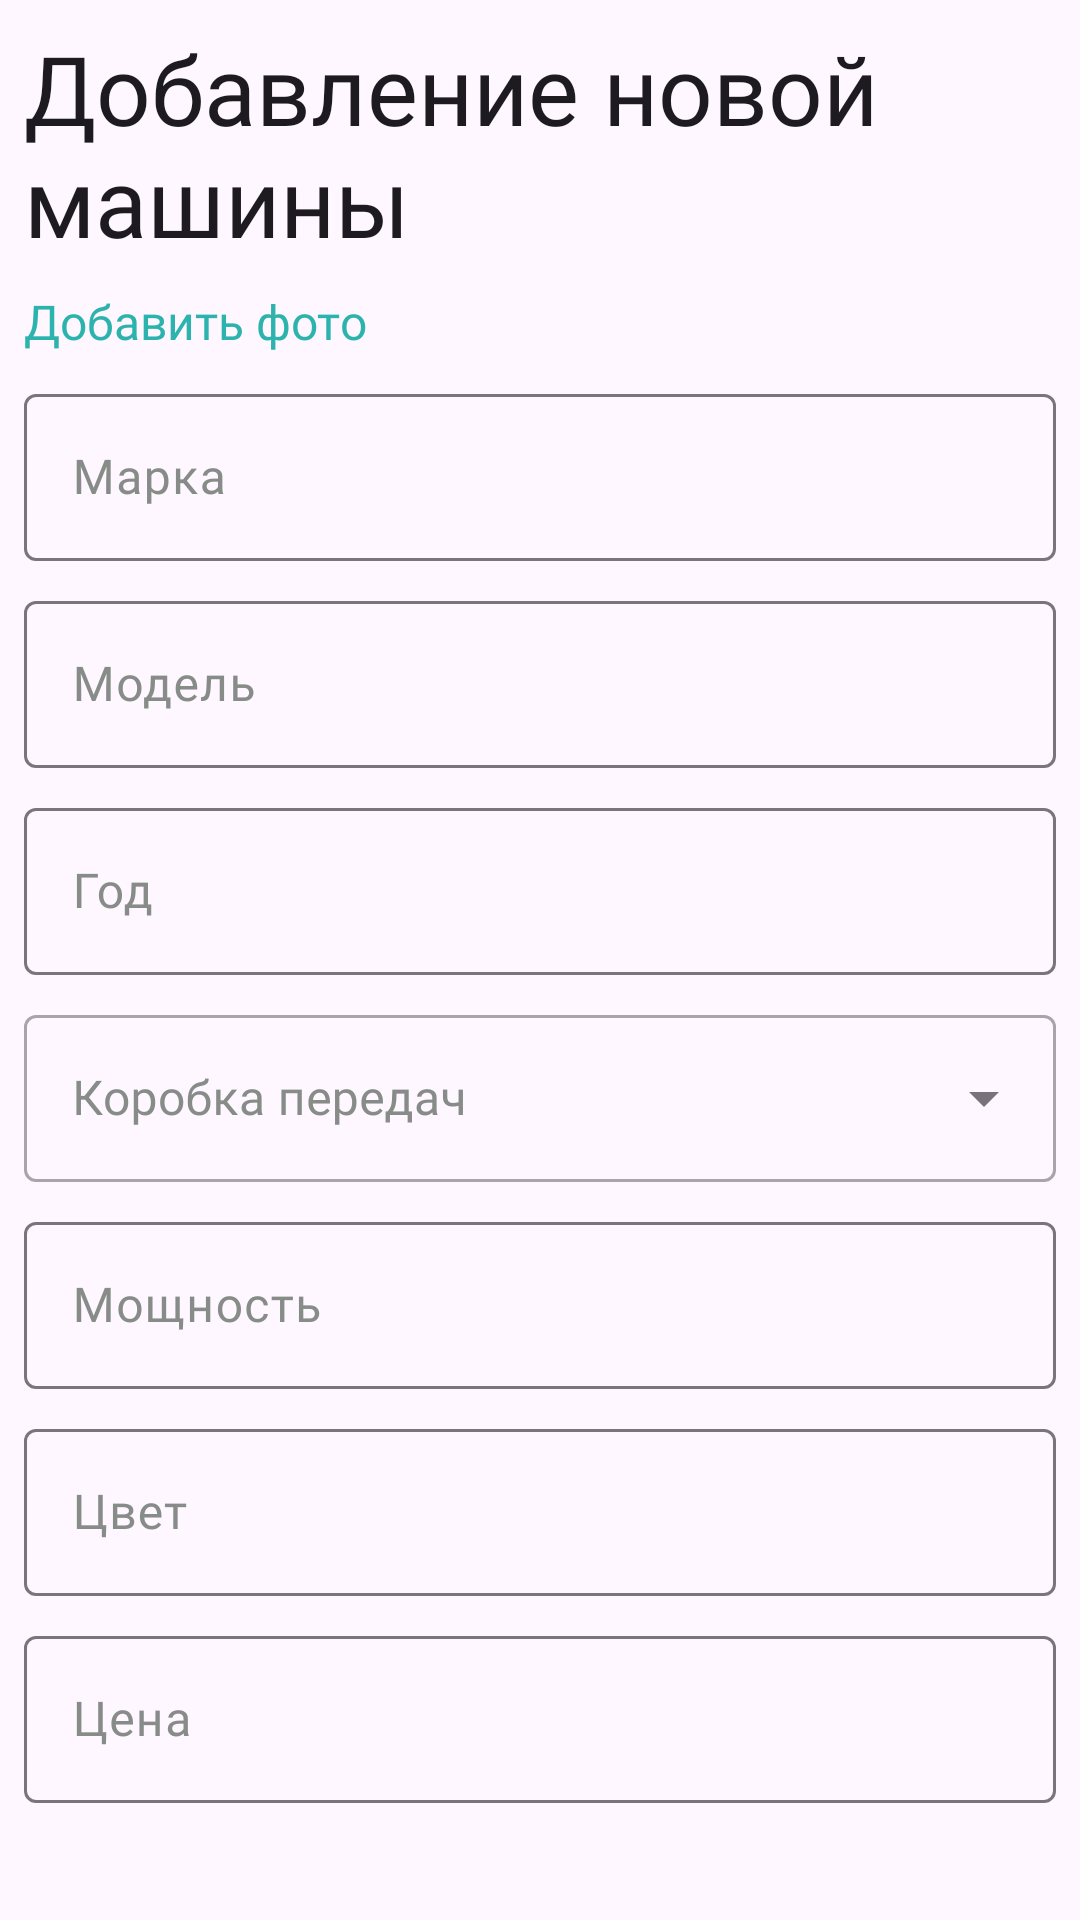

Write the Android layout XML for this screen, with the resource values it uses.
<!-- AndroidManifest.xml: application theme Theme.Cars -->
<!-- res/layout/fragment_add_car.xml -->
<?xml version="1.0" encoding="utf-8"?>
<androidx.constraintlayout.widget.ConstraintLayout xmlns:android="http://schemas.android.com/apk/res/android"
    xmlns:app="http://schemas.android.com/apk/res-auto"
    xmlns:tools="http://schemas.android.com/tools"
    android:layout_width="match_parent"
    android:layout_height="match_parent"
    tools:context=".feature.addcar.presentation.AddCarFragment">

    <TextView
        android:id="@+id/tv_add_car"
        style="@style/Text.Size32.JuraSemiBold"
        android:layout_width="match_parent"
        android:layout_height="wrap_content"
        android:layout_marginHorizontal="@dimen/x1"
        android:layout_marginTop="@dimen/x1"
        android:text="@string/adding_new_car"
        app:layout_constraintStart_toStartOf="parent"
        app:layout_constraintTop_toTopOf="parent" />

    <TextView
        android:id="@+id/tv_add_media"
        style="@style/Text.Size16.Secondary.JuraSemiBold.AddingPhoto"
        android:layout_width="wrap_content"
        android:layout_marginTop="@dimen/x1"
        android:layout_marginStart="@dimen/x1"
        android:layout_height="wrap_content"
        android:text="@string/adding_photo"
        app:layout_constraintStart_toStartOf="parent"
        app:layout_constraintTop_toBottomOf="@id/tv_add_car" />

    <com.google.android.material.textfield.TextInputLayout
        android:id="@+id/til_brand"
        style="@style/TextInputLayout"
        android:layout_width="match_parent"
        android:layout_height="wrap_content"
        android:layout_marginHorizontal="@dimen/x1"
        android:layout_marginTop="@dimen/x1"
        app:layout_constraintTop_toBottomOf="@id/tv_add_media">

        <com.google.android.material.textfield.TextInputEditText
            style="@style/TextInputEditText"
            android:layout_width="match_parent"
            android:layout_height="wrap_content"
            android:hint="@string/brand" />
    </com.google.android.material.textfield.TextInputLayout>

    <com.google.android.material.textfield.TextInputLayout
        android:id="@+id/til_model"
        style="@style/TextInputLayout"
        android:layout_width="match_parent"
        android:layout_height="wrap_content"
        android:layout_marginHorizontal="@dimen/x1"
        android:layout_marginTop="@dimen/x1"
        app:layout_constraintTop_toBottomOf="@id/til_brand">

        <com.google.android.material.textfield.TextInputEditText
            style="@style/TextInputEditText"
            android:layout_width="match_parent"
            android:layout_height="wrap_content"
            android:hint="@string/model" />
    </com.google.android.material.textfield.TextInputLayout>

    <com.google.android.material.textfield.TextInputLayout
        android:id="@+id/til_year"
        style="@style/TextInputLayout"
        android:layout_width="match_parent"
        android:layout_height="wrap_content"
        android:layout_marginHorizontal="@dimen/x1"
        android:layout_marginTop="@dimen/x1"
        app:layout_constraintTop_toBottomOf="@id/til_model">

        <com.google.android.material.textfield.TextInputEditText
            style="@style/TextInputEditText.OnlyNumbers"
            android:layout_width="match_parent"
            android:layout_height="wrap_content"
            android:hint="@string/year" />
    </com.google.android.material.textfield.TextInputLayout>

    <com.google.android.material.textfield.TextInputLayout
        android:id="@+id/til_gearbox"
        style="@style/Widget.MaterialComponents.TextInputLayout.OutlinedBox.ExposedDropdownMenu"
        android:layout_width="match_parent"
        android:layout_height="wrap_content"
        android:layout_marginHorizontal="@dimen/x1"
        android:layout_marginTop="8dp"
        android:textColorHint="?attr/colorHintText"
        app:layout_constraintTop_toBottomOf="@id/til_year">

        <AutoCompleteTextView
            style="@style/TextInputEditText"
            android:layout_width="match_parent"
            android:layout_height="wrap_content"
            android:hint="@string/gearbox"
            android:inputType="none" />

    </com.google.android.material.textfield.TextInputLayout>

    <com.google.android.material.textfield.TextInputLayout
        android:id="@+id/til_capacity"
        style="@style/TextInputLayout"
        android:layout_width="match_parent"
        android:layout_height="wrap_content"
        android:layout_marginHorizontal="@dimen/x1"
        android:layout_marginTop="@dimen/x1"
        app:layout_constraintTop_toBottomOf="@id/til_gearbox">

        <com.google.android.material.textfield.TextInputEditText
            style="@style/TextInputEditText.OnlyNumbers"
            android:layout_width="match_parent"
            android:layout_height="wrap_content"
            android:hint="@string/capacity" />
    </com.google.android.material.textfield.TextInputLayout>

    <com.google.android.material.textfield.TextInputLayout
        android:id="@+id/til_color"
        style="@style/TextInputLayout"
        android:layout_width="match_parent"
        android:layout_height="wrap_content"
        android:layout_marginHorizontal="@dimen/x1"
        android:layout_marginTop="@dimen/x1"
        app:layout_constraintTop_toBottomOf="@id/til_capacity">

        <com.google.android.material.textfield.TextInputEditText
            style="@style/TextInputEditText"
            android:layout_width="match_parent"
            android:layout_height="wrap_content"
            android:hint="@string/color" />
    </com.google.android.material.textfield.TextInputLayout>

    <com.google.android.material.textfield.TextInputLayout
        android:id="@+id/til_price"
        style="@style/TextInputLayout"
        android:layout_width="match_parent"
        android:layout_height="wrap_content"
        android:layout_marginHorizontal="@dimen/x1"
        android:layout_marginTop="@dimen/x1"
        app:layout_constraintTop_toBottomOf="@id/til_color">

        <com.google.android.material.textfield.TextInputEditText
            style="@style/TextInputEditText.OnlyNumbers"
            android:layout_width="match_parent"
            android:layout_height="wrap_content"
            android:hint="@string/price" />
    </com.google.android.material.textfield.TextInputLayout>

    <com.google.android.material.button.MaterialButton
        android:id="@+id/btn_add"
        android:layout_width="match_parent"
        android:layout_height="wrap_content"
        android:layout_marginHorizontal="@dimen/x1"
        android:layout_marginTop="@dimen/x5"
        android:text="@string/add"
        app:layout_constraintBottom_toBottomOf="parent"
        app:layout_constraintTop_toBottomOf="@id/til_price" />
</androidx.constraintlayout.widget.ConstraintLayout>
<!-- resources referenced by this layout -->
<resources>
  <dimen name="x1">8dp</dimen>
  <dimen name="x5">40dp</dimen>
  <string name="add">Добавить</string>
  <string name="adding_new_car">Добавление новой машины</string>
  <string name="adding_photo">Добавить фото</string>
  <string name="brand">Марка</string>
  <string name="capacity">Мощность</string>
  <string name="color">Цвет</string>
  <string name="gearbox">Коробка передач</string>
  <string name="model">Модель</string>
  <string name="price">Цена</string>
  <string name="year">Год</string>
  <style name="Text.Size16.Secondary.JuraSemiBold.AddingPhoto">
          <item name="android:background">?attr/selectableItemBackground</item>
          <item name="android:clickable">true</item>
          <item name="android:focusable">true</item>
      </style>
  <style name="Text.Size32.JuraSemiBold">
          <item name="android:fontFamily">@font/jura_semibold</item>
      </style>
  <style name="TextInputEditText">
          <item name="android:fontFamily">@font/jura_semibold</item>
      </style>
  <style name="TextInputEditText.OnlyNumbers">
          <item name="android:inputType">number</item>
      </style>
  <style name="TextInputLayout">
          <item name="android:textColorHint">?attr/colorHintText</item>
      </style>
  <style name="Theme.Cars" parent="Base.Theme.Cars" />
  <style name="Base.Theme.Cars" parent="Theme.Material3.DayNight.NoActionBar">
          <item name="colorPrimaryText">@color/black</item>
          <item name="colorHintText">@color/grey</item>
          <item name="colorSecondaryText">@color/blue</item>
      </style>
  <color name="black">#FF000000</color>
  <color name="grey">#888c89</color>
  <color name="blue">#2cb3ae</color>
</resources>
